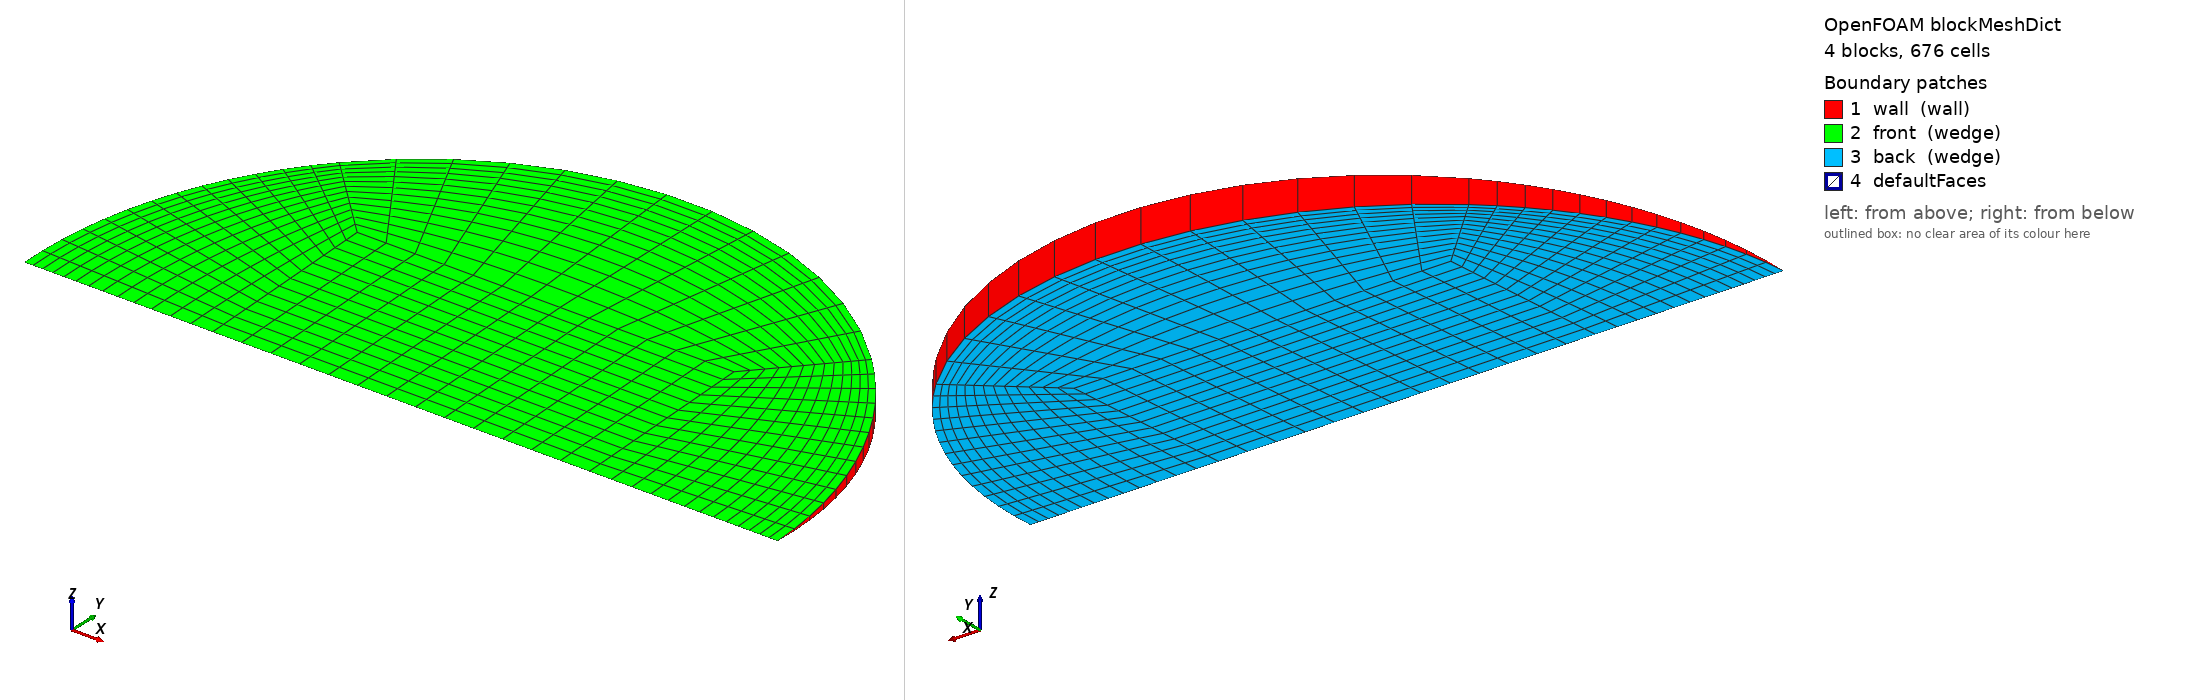

OpenFOAM case: the mesh blockMesh builds from blockMeshDict, 4 block(s), 676 cells. Boundary patches (legend numbers): 1 wall (wall), 2 front (wedge), 3 back (wedge), 4 defaultFaces. Left view from above one corner, right view from below the opposite corner. Boundary conditions: 0 field file(s) under 0/; 0 of 4 drawn patches have an entry in a shipped field file.

=== system/blockMeshDict ===
/*--------------------------------*- C++ -*----------------------------------*\
  =========                 |
  \\      /  F ield         | OpenFOAM: The Open Source CFD Toolbox
   \\    /   O peration     | Objective 2 (Rajasthan) PCM capsule CFD
    \\  /    A nd           | generated by make_case.py -- edit the generator,
     \\/     M anipulation  | not this file
\*---------------------------------------------------------------------------*/
FoamFile
{
    version     2.0;
    format      ascii;
    class       dictionary;
    object      blockMeshDict;
}
// * * * * * * * * * * * * * * * * * * * * * * * * * * * * * * * * * * * * * //

scale   1;
vertices
(
    (-0.0104586585 0 -0)
    (0.0104586585 0 -0)
    (0.0104586585 0.0104487042 -0.000456200276)
    (-0.0104586585 0.0104487042 -0.000456200276)
    (0.0104586585 0.0104487042 0.000456200276)
    (-0.0104586585 0.0104487042 0.000456200276)
    (0.020917317 0 -0)
    (0.0147907767 0.0147766991 -0.000645164618)
    (0.0147907767 0.0147766991 0.000645164618)
    (-0.0147907767 0.0147766991 -0.000645164618)
    (-0.0147907767 0.0147766991 0.000645164618)
    (-0.020917317 0 -0)
);

blocks
(
    // core
    hex (0 1 2 3 0 1 4 5) (13 13 1) simpleGrading (1 1 1)
    // right
    hex (1 6 7 2 1 6 8 4) (13 13 1) simpleGrading (0.4 1 1)
    // top
    hex (3 2 7 9 5 4 8 10) (13 13 1) simpleGrading (1 0.4 1)
    // left
    hex (11 0 3 9 11 0 5 10) (13 13 1) simpleGrading (2.5 1 1)
);

edges
(
    arc 6 7 (0.019325081 0.00799709195 -0.000349160575)
    arc 6 8 (0.019325081 0.00799709195 0.000349160575)
    arc 7 9 (1.28081626e-18 0.0208974083 -0.000912400552)
    arc 8 10 (1.28081626e-18 0.0208974083 0.000912400552)
    arc 9 11 (-0.019325081 0.00799709195 -0.000349160575)
    arc 10 11 (-0.019325081 0.00799709195 0.000349160575)
);

boundary
(
    wall
    {
        type wall;
        faces
        (
            (6 7 8 6)
            (7 9 10 8)
            (9 11 11 10)
        );
    }
    front
    {
        type wedge;
        faces
        (
            (0 1 4 5)
            (1 6 8 4)
            (5 4 8 10)
            (11 0 5 10)
        );
    }
    back
    {
        type wedge;
        faces
        (
            (0 1 2 3)
            (1 6 7 2)
            (3 2 7 9)
            (11 0 3 9)
        );
    }
);

mergePatchPairs
(
);

// ************************************************************************* //
